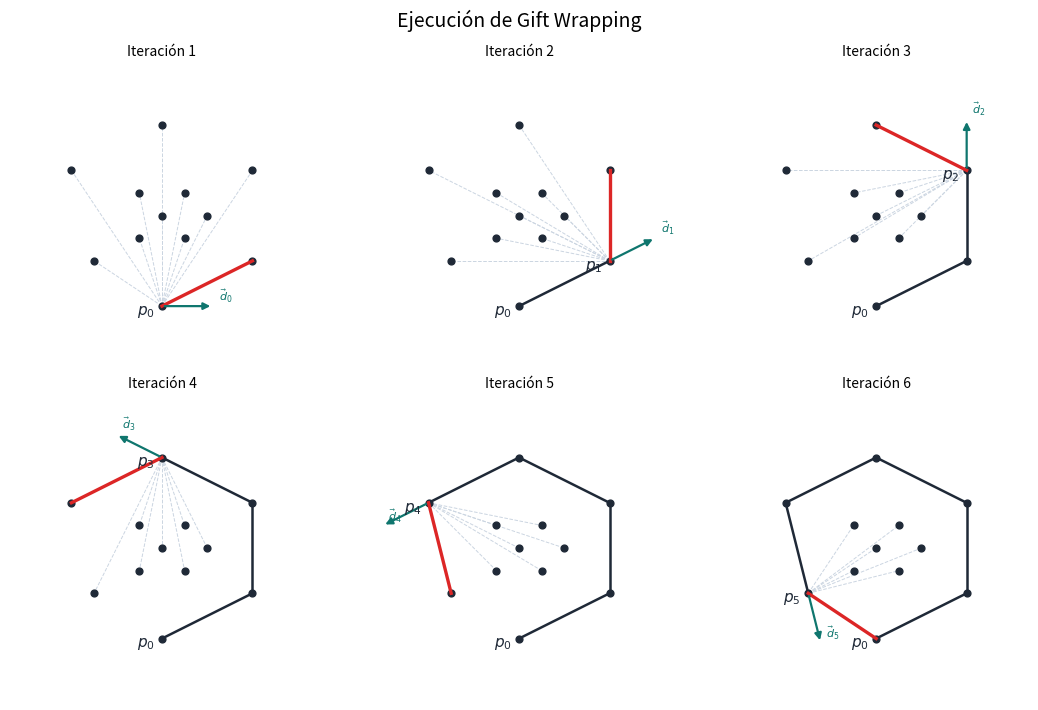

Python code for this plot:
# -*- coding: utf-8 -*-
"""
Visualización paso a paso del algoritmo Gift Wrapping (marcha de Jarvis).

Trabajo de Fin de Grado: "El cierre convexo: Teoria y aplicaciones"
Autora: Helena González Sánchez — Universidad de Salamanca

Script autónomo: genera la figura del anexo de visualización con una subfigura
por iteración (recta dirigida de referencia, segmentos candidatos, arista
elegida y envolvente parcial).

Ejecución:  python3 viz_gift_wrapping.py
Requisitos: numpy, matplotlib
"""

import numpy as np
import matplotlib.pyplot as plt


# ---------------------------------------------------------------------
# Primitivas geométricas (idénticas a las del anexo de implementación)
# ---------------------------------------------------------------------

def orientacion(a, b, c):
    """
    Doble del área con signo del triángulo (a, b, c).
      > 0 : c queda a la izquierda de la recta dirigida a -> b
      < 0 : c queda a la derecha
      = 0 : a, b, c colineales
    """
    return (b[0] - a[0]) * (c[1] - a[1]) - (b[1] - a[1]) * (c[0] - a[0])


def distancia_sq(p, q):
    """Distancia euclídea al cuadrado (evita la raíz; suficiente para comparar)."""
    return (p[0] - q[0])**2 + (p[1] - q[1])**2


# ---------------------------------------------------------------------
# Gift Wrapping instrumentado: registra el estado de cada iteración
# ---------------------------------------------------------------------

def jarvis_pasos(P):
    n = len(P)
    inicio = min(range(n), key=lambda i: (P[i][1], -P[i][0]))   # mínima y, desempate máxima x
    hull, pasos = [], []
    actual = inicio
    while True:
        hull.append(actual)
        siguiente = (actual + 1) % n
        for i in range(n):
            if i == actual:
                continue
            o = orientacion(P[actual], P[siguiente], P[i])
            if o < 0 or (o == 0 and distancia_sq(P[actual], P[i]) > distancia_sq(P[actual], P[siguiente])):
                siguiente = i

        # Dirección de referencia d_i (solo para la figura):
        #   i = 0  -> horizontal hacia la derecha
        #   i >= 1 -> dirección de la arista de entrada  p_{i-1} -> p_i
        k = len(hull) - 1
        if k == 0:
            d = np.array([1.0, 0.0])
        else:
            v = np.asarray(P[actual], float) - np.asarray(P[hull[k - 1]], float)
            d = v / np.linalg.norm(v)

        pasos.append({
            "i": k, "actual": actual, "siguiente": siguiente,
            "hull_parcial": hull.copy(), "inicio": inicio, "direccion": d,
        })
        actual = siguiente
        if actual == inicio:
            break
    return hull, pasos


# ---------------------------------------------------------------------
# Dibujo de la rejilla de iteraciones
# ---------------------------------------------------------------------

def dibujar_pasos(P, pasos, ncols=3, archivo="jarvis_pasos.pdf"):
    P = np.asarray(P, float)

    # ----- estilo -----
    COL_PUNTO   = "#1f2937"
    COL_CAND    = "#cbd5e1"
    COL_ELEGIDA = "#dc2626"
    COL_DIR     = "#0f766e"
    LW_HULL, LW_ELEGIDA, LW_CAND, LW_DIR = 1.8, 2.4, 0.7, 1.6
    S_PUNTO = 24

    ancho = P[:, 0].max() - P[:, 0].min()
    alto  = P[:, 1].max() - P[:, 1].min()
    L = 0.20 * np.hypot(ancho, alto)
    # El margen debe contener la flecha completa, no solo los puntos.
    margen = max(0.18 * max(ancho, alto), 1.2 * L)

    npasos = len(pasos)
    nrows = (npasos + ncols - 1) // ncols
    fig, axs = plt.subplots(nrows, ncols, figsize=(3.6 * ncols, 3.6 * nrows))
    axs = np.atleast_1d(axs).ravel()

    for k, paso in enumerate(pasos):
        ax = axs[k]
        i = paso["i"]
        actual, siguiente = paso["actual"], paso["siguiente"]
        hull_parcial, inicio, d = paso["hull_parcial"], paso["inicio"], paso["direccion"]
        pa = P[actual]

        for j in range(len(P)):
            if j != actual and j not in hull_parcial:
                ax.plot([pa[0], P[j, 0]], [pa[1], P[j, 1]],
                        ls="--", color=COL_CAND, lw=LW_CAND, zorder=1)

        for t in range(len(hull_parcial) - 1):
            a, b = hull_parcial[t], hull_parcial[t + 1]
            ax.plot([P[a, 0], P[b, 0]], [P[a, 1], P[b, 1]],
                    color=COL_PUNTO, lw=LW_HULL, zorder=2)

        # dirección d_i (flecha + etiqueta). annotation_clip=False evita recortes.
        tip = pa + L * d
        ax.annotate("", xy=tip, xytext=pa,
                    arrowprops=dict(arrowstyle="-|>", color=COL_DIR, lw=LW_DIR),
                    zorder=5, annotation_clip=False)
        ax.annotate(rf"$\vec{{d}}_{{{i}}}$", xy=tip, textcoords="offset points",
                    xytext=(4, 4), fontsize=8, color=COL_DIR, zorder=6,
                    annotation_clip=False)

        ps = P[siguiente]
        ax.plot([pa[0], ps[0]], [pa[1], ps[1]],
                color=COL_ELEGIDA, lw=LW_ELEGIDA, zorder=4)

        ax.scatter(P[:, 0], P[:, 1], color=COL_PUNTO, s=S_PUNTO, zorder=3)

        ax.annotate(r"$p_0$", P[inicio], textcoords="offset points",
                    xytext=(-18, -6), fontsize=11, color=COL_PUNTO, zorder=6)
        if actual != inicio:
            ax.annotate(rf"$p_{{{i}}}$", pa, textcoords="offset points",
                        xytext=(-18, -6), fontsize=11, color=COL_PUNTO, zorder=6)

        ax.set_title(f"Iteración {k + 1}", fontsize=10)
        ax.set_aspect("equal")
        ax.set_xlim(P[:, 0].min() - margen, P[:, 0].max() + margen)
        ax.set_ylim(P[:, 1].min() - margen, P[:, 1].max() + margen)
        ax.axis("off")

    for k in range(npasos, len(axs)):
        axs[k].axis("off")

    fig.suptitle("Ejecución de Gift Wrapping", fontsize=14)
    plt.tight_layout()
    plt.savefig(archivo, bbox_inches="tight")
    plt.show()


if __name__ == "__main__":
    P = np.array([
        [4, 0],   # vértice más bajo -> punto de partida
        [8, 2], [8, 6], [4, 8], [0, 6], [1, 2],          # resto de vértices de la envolvente
        [3, 3], [5, 5], [5, 3], [3, 5], [4, 4], [6, 4],  # puntos interiores
    ], dtype=float)
    hull, pasos = jarvis_pasos(P)
    print("Vértices de CH(P):", hull)
    dibujar_pasos(P, pasos, archivo="jarvis_pasos.pdf")
    print("Figura guardada en jarvis_pasos.pdf")
